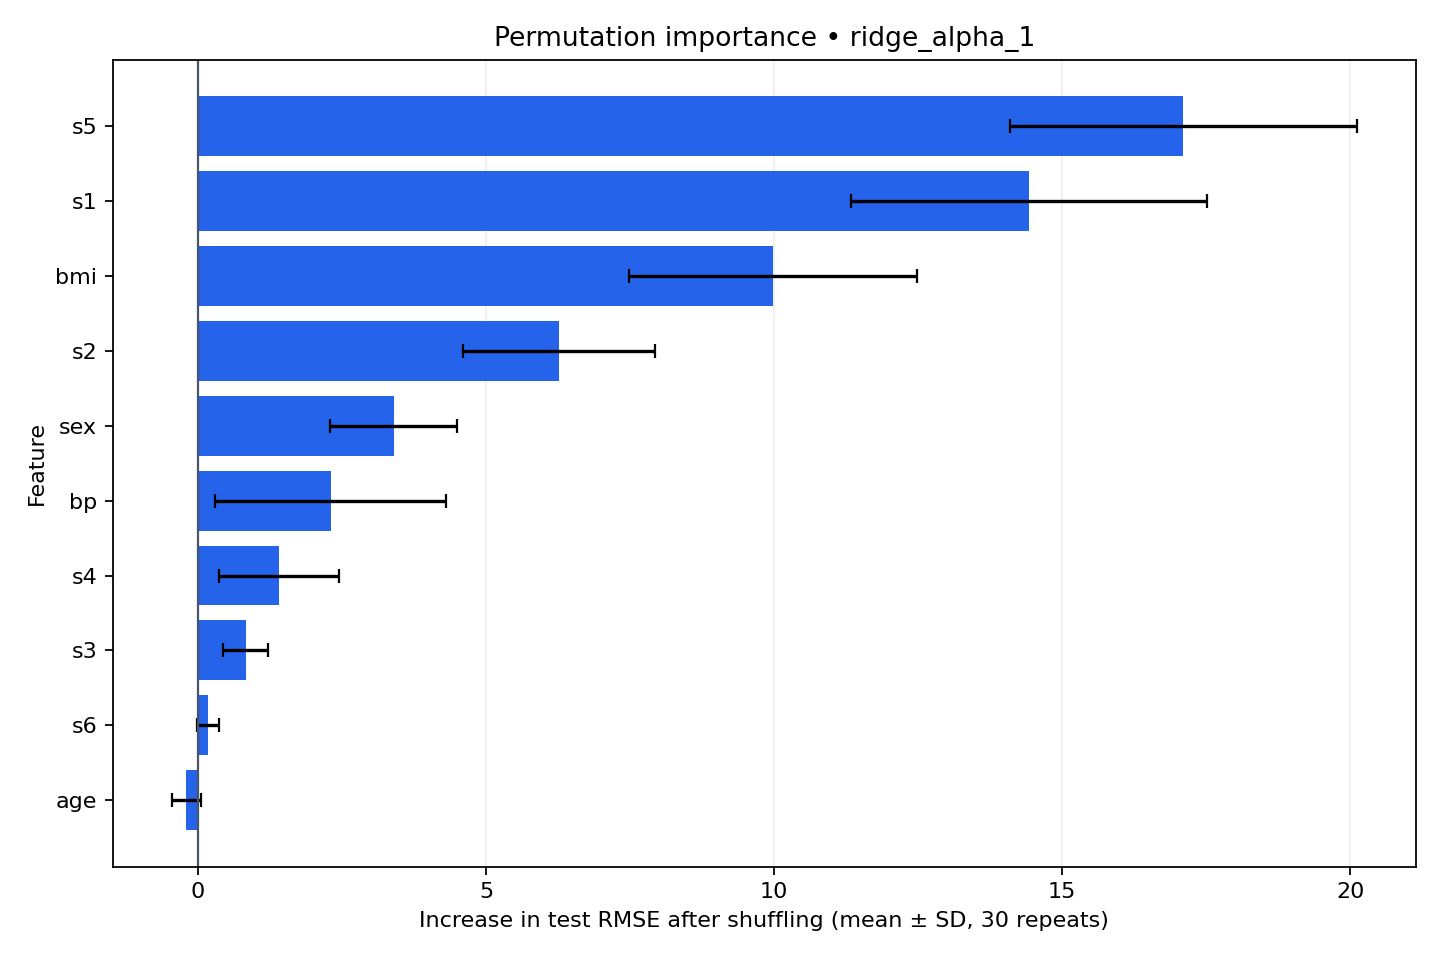

Data behind this chart, as committed beside it:
feature, mean_rmse_increase, std_rmse_increase, n_repeats
s5, 17.11, 3.009, 30
s1, 14.43, 3.087, 30
bmi, 9.986, 2.498, 30
s2, 6.266, 1.664, 30
sex, 3.397, 1.098, 30
bp, 2.302, 2.002, 30
s4, 1.408, 1.045, 30
s3, 0.8285, 0.3933, 30
s6, 0.1724, 0.1947, 30
age, -0.2015, 0.2487, 30
